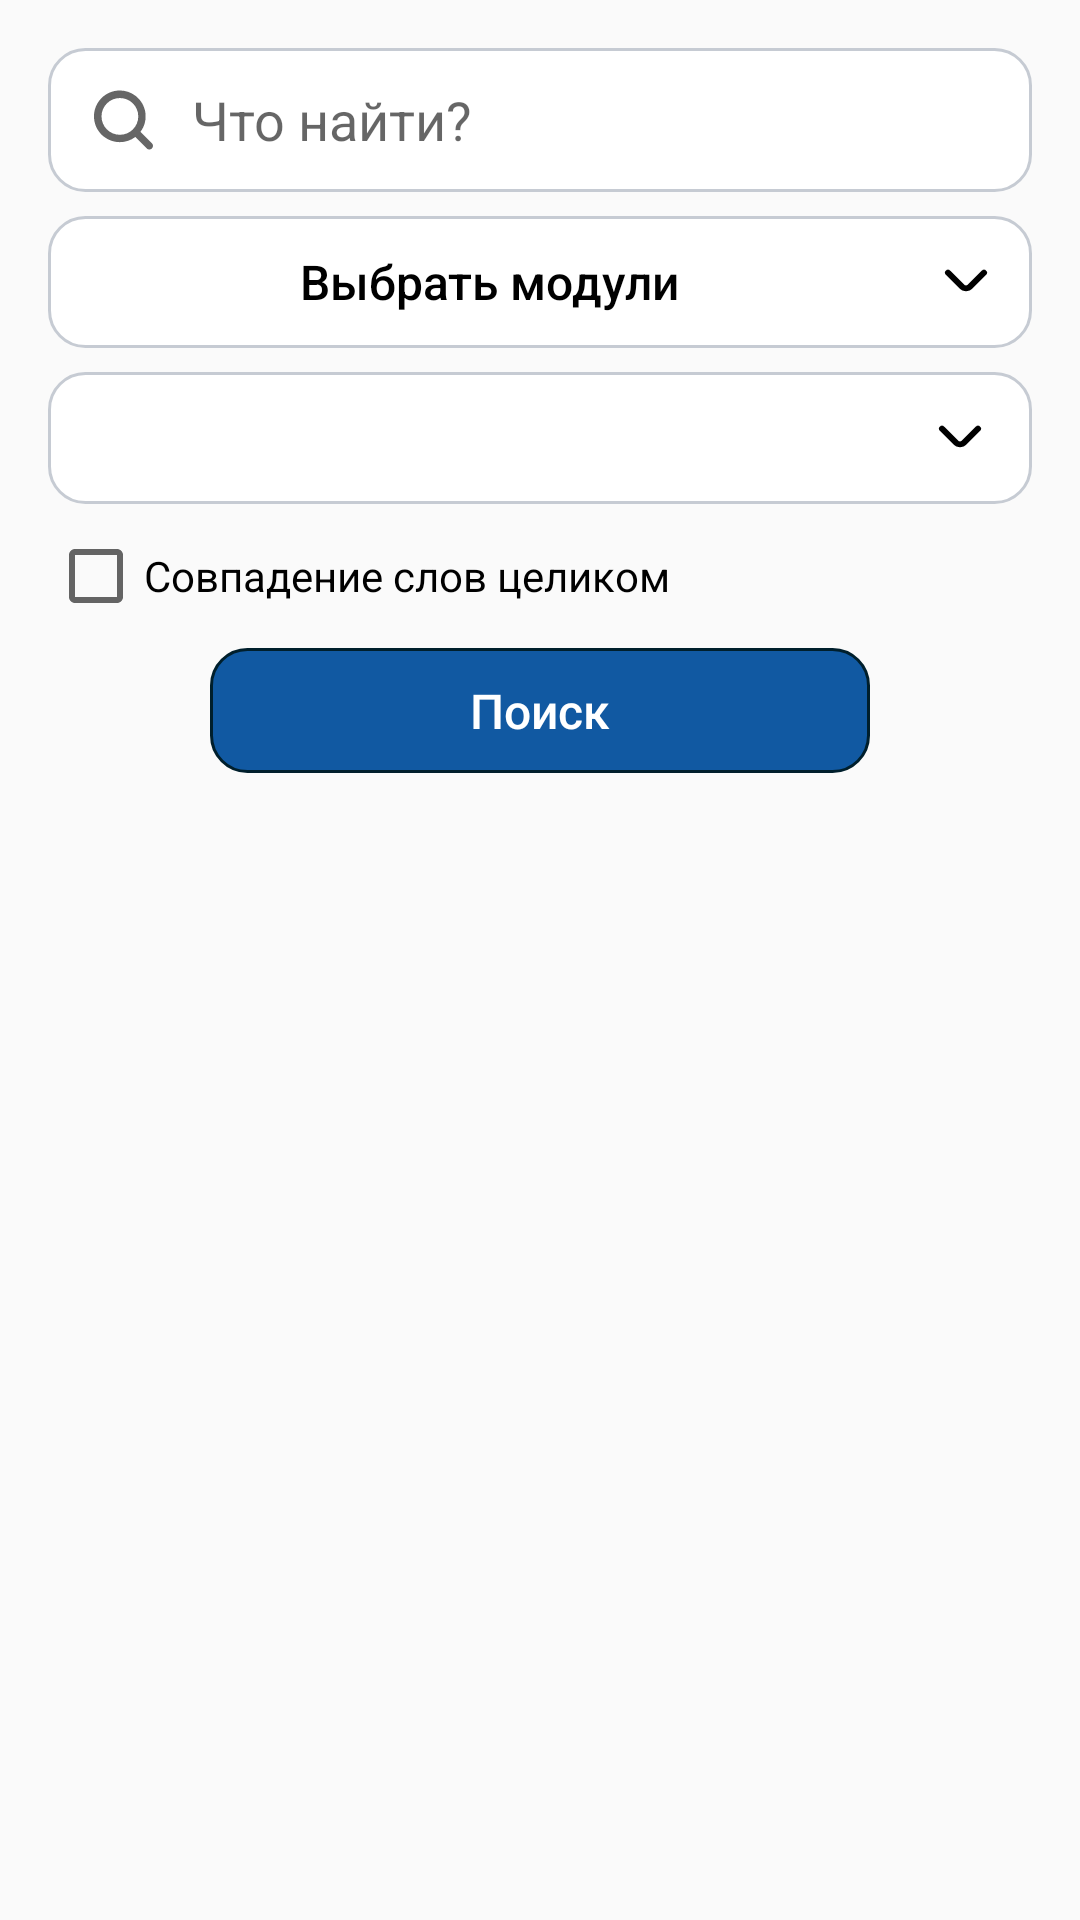

Produce the Android XML layout that renders to this screen, including the resource entries it uses.
<!-- AndroidManifest.xml: application theme Theme.BibleAxis -->
<!-- res/layout/activity_search.xml -->
<?xml version="1.0" encoding="utf-8"?>
<LinearLayout
    xmlns:android="http://schemas.android.com/apk/res/android"
    android:layout_width="match_parent"
    android:layout_height="match_parent"
    android:descendantFocusability="beforeDescendants"
    android:focusableInTouchMode="true"
    android:orientation="vertical">

	<LinearLayout
        android:id="@+id/search_settings_container"
        android:layout_width="match_parent"
		android:layout_height="wrap_content"
        android:layout_marginTop="8dp"
        android:orientation="vertical"
		android:paddingLeft="@dimen/default_margin"
		android:paddingTop="@dimen/default_margin_min"
		android:paddingRight="@dimen/default_margin"
		android:paddingBottom="@dimen/default_margin_min">

        <EditText
            android:id="@+id/search_text"
            android:layout_width="match_parent"
            android:layout_height="48dp"
            android:layout_marginBottom="@dimen/default_margin_min"
            android:background="@drawable/bg_search_input"
            android:drawableStart="@drawable/ic_action_search"
            android:drawableLeft="@drawable/ic_action_search"
            android:drawablePadding="10dp"
            android:elevation="0dp"
            android:hint="@string/search_hint"
            android:imeOptions="actionSearch"
			android:paddingLeft="14dp"
			android:paddingRight="14dp"
            android:stateListAnimator="@null"
			android:translationZ="0dp"
			android:inputType="textAutoComplete|text"
			android:maxLines="1"
			android:importantForAutofill="no" />

        <Button
            android:id="@+id/search_modules_button"
            style="@style/LibraryPickerButton"
            android:layout_width="match_parent"
            android:layout_height="wrap_content"
            android:layout_marginBottom="@dimen/default_margin_min"
            android:drawableEnd="@drawable/ic_library_chevron_down"
            android:drawablePadding="10dp"
            android:drawableRight="@drawable/ic_library_chevron_down"
            android:elevation="0dp"
            android:gravity="center"
            android:stateListAnimator="@null"
            android:textAllCaps="false"
            android:text="@string/search_modules_choose"
            android:textColor="@color/library_picker_text"
            android:translationZ="0dp" />

        <Spinner
            android:id="@+id/search_scope"
            android:layout_width="match_parent"
            android:layout_height="44dp"
            android:layout_marginBottom="@dimen/default_margin_min"
            android:background="@drawable/bg_search_picker_spinner"
            android:elevation="0dp"
            android:paddingLeft="16dp"
            android:paddingTop="2dp"
            android:paddingRight="16dp"
            android:paddingBottom="2dp"
            android:minHeight="0dp"
            android:stateListAnimator="@null"
            android:translationZ="0dp"
            android:spinnerMode="dropdown" />

        <Button
            android:id="@+id/search_selected_books_button"
            style="@style/LibraryPickerButton"
            android:layout_width="match_parent"
            android:layout_height="44dp"
            android:layout_marginBottom="@dimen/default_margin_min"
            android:drawableEnd="@drawable/ic_library_chevron_down"
            android:drawablePadding="10dp"
            android:drawableRight="@drawable/ic_library_chevron_down"
            android:elevation="0dp"
            android:gravity="center"
            android:minHeight="0dp"
            android:paddingTop="2dp"
            android:paddingBottom="2dp"
            android:text="@string/search_selected_books_choose"
            android:textAllCaps="false"
            android:stateListAnimator="@null"
            android:translationZ="0dp"
            android:visibility="gone" />

        <Spinner
            android:id="@+id/search_single_book"
            android:layout_width="match_parent"
            android:layout_height="44dp"
            android:layout_marginBottom="@dimen/default_margin_min"
            android:background="@drawable/bg_search_picker_spinner"
            android:elevation="0dp"
            android:paddingLeft="16dp"
            android:paddingTop="2dp"
            android:paddingRight="16dp"
            android:paddingBottom="2dp"
            android:minHeight="0dp"
            android:stateListAnimator="@null"
            android:translationZ="0dp"
            android:spinnerMode="dropdown"
            android:visibility="gone" />

		<LinearLayout
            android:id="@+id/search_range_container"
            android:layout_width="fill_parent"
			android:layout_height="wrap_content"
			android:layout_marginBottom="@dimen/default_margin_min"
			android:orientation="horizontal"
            android:visibility="gone">

            <Spinner
                android:id="@+id/from_book"
				android:layout_width="fill_parent"
				android:layout_height="44dp"
                android:layout_marginRight="6dp"
                android:layout_weight="1"
                android:background="@drawable/bg_search_picker_spinner"
                android:elevation="0dp"
                android:paddingLeft="16dp"
                android:paddingTop="2dp"
                android:paddingRight="16dp"
                android:paddingBottom="2dp"
                android:minHeight="0dp"
                android:stateListAnimator="@null"
                android:translationZ="0dp"
                android:spinnerMode="dropdown" />

            <Spinner
                android:id="@+id/to_book"
				android:layout_width="fill_parent"
				android:layout_height="44dp"
                android:layout_marginLeft="6dp"
                android:layout_weight="1"
                android:background="@drawable/bg_search_picker_spinner"
                android:elevation="0dp"
                android:paddingLeft="16dp"
                android:paddingTop="2dp"
                android:paddingRight="16dp"
                android:paddingBottom="2dp"
                android:minHeight="0dp"
                android:stateListAnimator="@null"
                android:translationZ="0dp"
                android:spinnerMode="dropdown" />
		</LinearLayout>

        <CheckBox
            android:id="@+id/search_whole_words_match"
            android:layout_width="match_parent"
            android:layout_height="wrap_content"
            android:layout_marginBottom="@dimen/default_margin_min"
            android:text="@string/search_whole_words_match" />

        <Button
            android:id="@+id/search_start_button"
            style="@style/LibraryPickerButton"
            android:layout_width="wrap_content"
            android:layout_height="wrap_content"
            android:layout_gravity="center_horizontal"
            android:layout_marginBottom="@dimen/default_margin_min"
            android:background="@drawable/bg_search_primary_button"
            android:elevation="0dp"
            android:minHeight="0dp"
            android:minWidth="220dp"
            android:paddingLeft="36dp"
            android:paddingTop="12dp"
            android:paddingRight="36dp"
            android:paddingBottom="12dp"
            android:stateListAnimator="@null"
            android:text="@string/search"
            android:textAllCaps="false"
            android:textColor="@color/white_real"
            android:translationZ="0dp" />
	
	</LinearLayout>

    <TextView
        android:id="@+id/search_results_header"
        android:layout_width="match_parent"
        android:layout_height="wrap_content"
        android:paddingLeft="@dimen/default_margin"
        android:paddingTop="6dp"
        android:paddingRight="@dimen/default_margin"
        android:paddingBottom="6dp"
        android:textColor="@color/dark_gray"
        android:textSize="15sp"
        android:textStyle="bold"
        android:visibility="gone" />
	
	<ListView
        android:id="@+id/search_list"
		android:layout_width="fill_parent"
		android:layout_height="fill_parent"
		android:background="@android:color/transparent" />

</LinearLayout>
<!-- resources referenced by this layout -->
<resources>
  <color name="dark_gray">#7e7e7e</color>
  <color name="library_picker_text">#000000</color>
  <color name="white_real">#FFFFFF</color>
  <dimen name="default_margin">16dp</dimen>
  <dimen name="default_margin_min">8dp</dimen>
  <!-- drawable bg_search_picker_spinner (drawable) -->
  <?xml version="1.0" encoding="utf-8"?>
  <layer-list xmlns:android="http://schemas.android.com/apk/res/android">
      <item>
          <shape android:shape="rectangle">
              <solid android:color="@color/library_picker_bg" />
              <stroke
                  android:width="1dp"
                  android:color="@color/library_picker_border" />
              <corners android:radius="12dp" />
          </shape>
      </item>
  
      <item
          android:drawable="@drawable/ic_library_chevron_down"
          android:gravity="end|center_vertical"
          android:right="12dp" />
  </layer-list>
  <!-- drawable ic_library_chevron_down (drawable) -->
  <?xml version="1.0" encoding="utf-8"?>
  <vector xmlns:android="http://schemas.android.com/apk/res/android"
      android:width="24dp"
      android:height="24dp"
      android:viewportWidth="24"
      android:viewportHeight="24">
      <path
          android:fillColor="@color/library_picker_text"
          android:pathData="M18.71,8.21a1,1 0,0 0,-1.42 0l-4.58,4.58a1,1 0,0 1,-1.42 0L6.71,8.21a1,1 0,0 0,-1.42 0,1 1,0 0,0 0,1.41l4.59,4.59a3,3 0,0 0,4.24 0l4.59,-4.59A1,1 0,0 0,18.71 8.21z" />
  </vector>
  <string name="search">Поиск</string>
  <string name="search_hint">Что найти?</string>
  <string name="search_modules_choose">Выбрать модули</string>
  <string name="search_selected_books_choose">Выбрать книги</string>
  <string name="search_whole_words_match">Совпадение слов целиком</string>
  <color name="library_chapter_border_selected">#7EA3CC</color>
  <color name="library_picker_border">#C6CBD3</color>
  <color name="library_picker_bg">@color/white_real</color>
  <color name="action_mode_background">#0E4E8F</color>
  <color name="primary_dark">#001F2C</color>
  <color name="primary">#1159A2</color>
  <color name="black">#000000</color>
  <style name="ActionMenuButtonStyle" parent="Widget.AppCompat.ActionButton">
          <item name="android:drawablePadding">@dimen/action_icon_text_spacing</item>
      </style>
  <style name="ActionBar" parent="Base.Widget.AppCompat.Light.ActionBar.Solid">&gt;
          <item name="titleTextStyle">@style/TitleText</item>
          <item name="subtitleTextStyle">@style/SubtitleText</item>
      </style>
  <color name="toolbarTextColor">#FFFFFF</color>
  <style name="ActionModeStyle" parent="Base.Widget.AppCompat.ActionMode">
          <item name="titleTextStyle">@style/TitleText</item>
          <item name="subtitleTextStyle">@style/SubtitleText</item>
      </style>
  <dimen name="text_size_medium">16sp</dimen>
  <color name="library_picker_bg_pressed">#F4F8FF</color>
  <dimen name="action_icon_text_spacing">4dp</dimen>
  <style name="TitleText" parent="Base.TextAppearance.AppCompat.Widget.ActionBar.Title">&gt;
          <item name="android:textColor">@color/toolbarTextColor</item>
      </style>
  <style name="SubtitleText" parent="Base.TextAppearance.AppCompat.Widget.ActionBar.Subtitle">
          <item name="android:textColor">@color/toolbarTextColor</item>
          <item name="android:textSize">@dimen/text_size_very_small</item>
      </style>
  <dimen name="text_size_very_small">10sp</dimen>
</resources>
